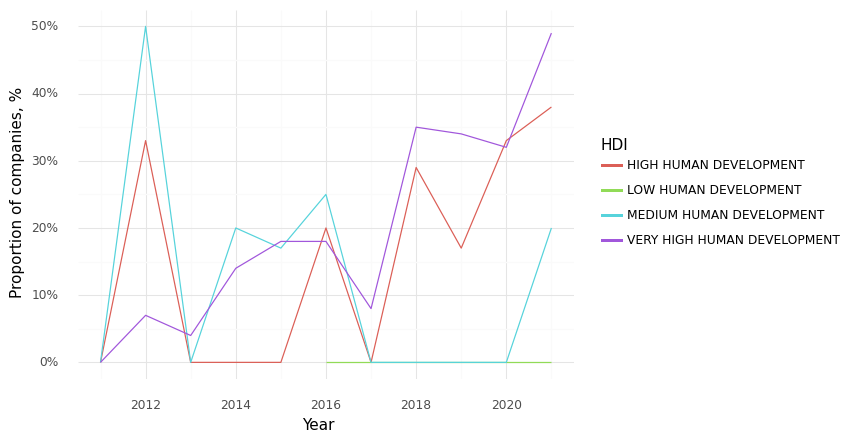

The data file committed next to this chart (first rows):
, Year, HDI, Climate, Health, Intersection
0, 2011, HIGH HUMAN DEVELOPMENT, 1.0, 1.0, 0.0
3, 2012, HIGH HUMAN DEVELOPMENT, 0.33, 0.67, 0.33
6, 2013, HIGH HUMAN DEVELOPMENT, 0.43, 0.43, 0.0
9, 2014, HIGH HUMAN DEVELOPMENT, 0.0, 0.5, 0.0
12, 2015, HIGH HUMAN DEVELOPMENT, 0.29, 0.57, 0.0
15, 2016, HIGH HUMAN DEVELOPMENT, 0.6, 0.4, 0.2
19, 2017, HIGH HUMAN DEVELOPMENT, 0.5, 0.5, 0.0
23, 2018, HIGH HUMAN DEVELOPMENT, 0.71, 0.57, 0.29
27, 2019, HIGH HUMAN DEVELOPMENT, 0.83, 0.83, 0.17
31, 2020, HIGH HUMAN DEVELOPMENT, 0.83, 0.83, 0.33
35, 2021, HIGH HUMAN DEVELOPMENT, 0.5, 0.62, 0.38
16, 2016, LOW HUMAN DEVELOPMENT, 0.0, 1.0, 0.0
20, 2017, LOW HUMAN DEVELOPMENT, 0.0, 1.0, 0.0
24, 2018, LOW HUMAN DEVELOPMENT, 0.0, 1.0, 0.0
28, 2019, LOW HUMAN DEVELOPMENT, 0.0, 1.0, 0.0
32, 2020, LOW HUMAN DEVELOPMENT, 0.0, 1.0, 0.0
36, 2021, LOW HUMAN DEVELOPMENT, 0.0, 1.0, 0.0
1, 2011, MEDIUM HUMAN DEVELOPMENT, 0.25, 1.0, 0.0
4, 2012, MEDIUM HUMAN DEVELOPMENT, 0.5, 1.0, 0.5
7, 2013, MEDIUM HUMAN DEVELOPMENT, 0.0, 1.0, 0.0
10, 2014, MEDIUM HUMAN DEVELOPMENT, 0.2, 1.0, 0.2
13, 2015, MEDIUM HUMAN DEVELOPMENT, 0.17, 1.0, 0.17
17, 2016, MEDIUM HUMAN DEVELOPMENT, 0.25, 1.0, 0.25
21, 2017, MEDIUM HUMAN DEVELOPMENT, 0.0, 1.0, 0.0
25, 2018, MEDIUM HUMAN DEVELOPMENT, 0.0, 1.0, 0.0
29, 2019, MEDIUM HUMAN DEVELOPMENT, 0.0, 1.0, 0.0
33, 2020, MEDIUM HUMAN DEVELOPMENT, 0.5, 1.0, 0.0
37, 2021, MEDIUM HUMAN DEVELOPMENT, 0.2, 1.0, 0.2
2, 2011, VERY HIGH HUMAN DEVELOPMENT, 0.8, 1.0, 0.0
5, 2012, VERY HIGH HUMAN DEVELOPMENT, 0.43, 0.93, 0.07
8, 2013, VERY HIGH HUMAN DEVELOPMENT, 0.26, 0.87, 0.04
11, 2014, VERY HIGH HUMAN DEVELOPMENT, 0.38, 0.86, 0.14
14, 2015, VERY HIGH HUMAN DEVELOPMENT, 0.53, 1.0, 0.18
18, 2016, VERY HIGH HUMAN DEVELOPMENT, 0.36, 0.82, 0.18
22, 2017, VERY HIGH HUMAN DEVELOPMENT, 0.5, 0.88, 0.08
26, 2018, VERY HIGH HUMAN DEVELOPMENT, 0.73, 0.96, 0.35
30, 2019, VERY HIGH HUMAN DEVELOPMENT, 0.72, 0.97, 0.34
34, 2020, VERY HIGH HUMAN DEVELOPMENT, 0.66, 0.89, 0.32
38, 2021, VERY HIGH HUMAN DEVELOPMENT, 0.8, 0.96, 0.49
